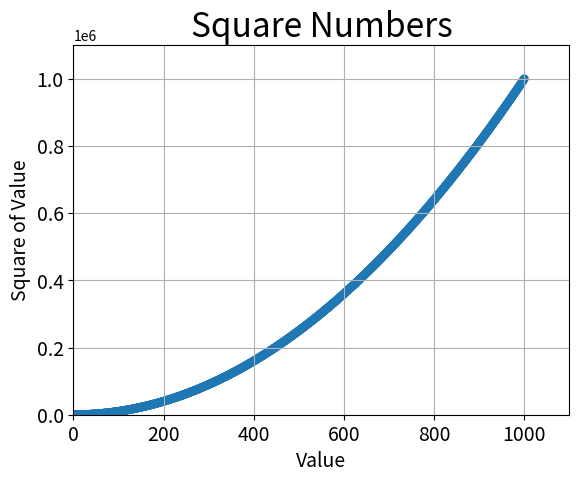

This chart was generated by the following Python code:
#!/usr/bin/env python3
# -*- coding: utf-8 -*-
"""
Created on Wed Mar 12 19:48:43 2025

[redacted]
"""

import matplotlib.pyplot as plt

# Cria uma lista de valores x de 1 a 1000.
x_values = list(range(1,1001))
# Cria uma lista de valores y, sendo o quadrado de cada valor x.
y_values = [x**2 for x in x_values]

# Cria um gráfico de dispersão com os valores x e y, tamanho dos pontos 40.
plt.scatter(x_values, y_values, edgecolors='none' ,s=40)

# Adiciona uma grade ao gráfico.
plt.grid()

# Define o título do gráfico.
plt.title("Square Numbers", fontsize=24)
# Define o rótulo do eixo x.
plt.xlabel("Value", fontsize=14)
# Define o rótulo do eixo y.
plt.ylabel("Square of Value", fontsize=14)
# Define o tamanho dos rótulos dos eixos.
plt.tick_params(axis='both', which='major', labelsize=14)

# Define os limites dos eixos x e y.
plt.axis([0,1100,0,1100000])

# Exibe o gráfico.
plt.show()

# Salva o gráfico em um arquivo PNG.
plt.savefig("grafico_de_pontos_automaticos.png", bbox_inches='tight')